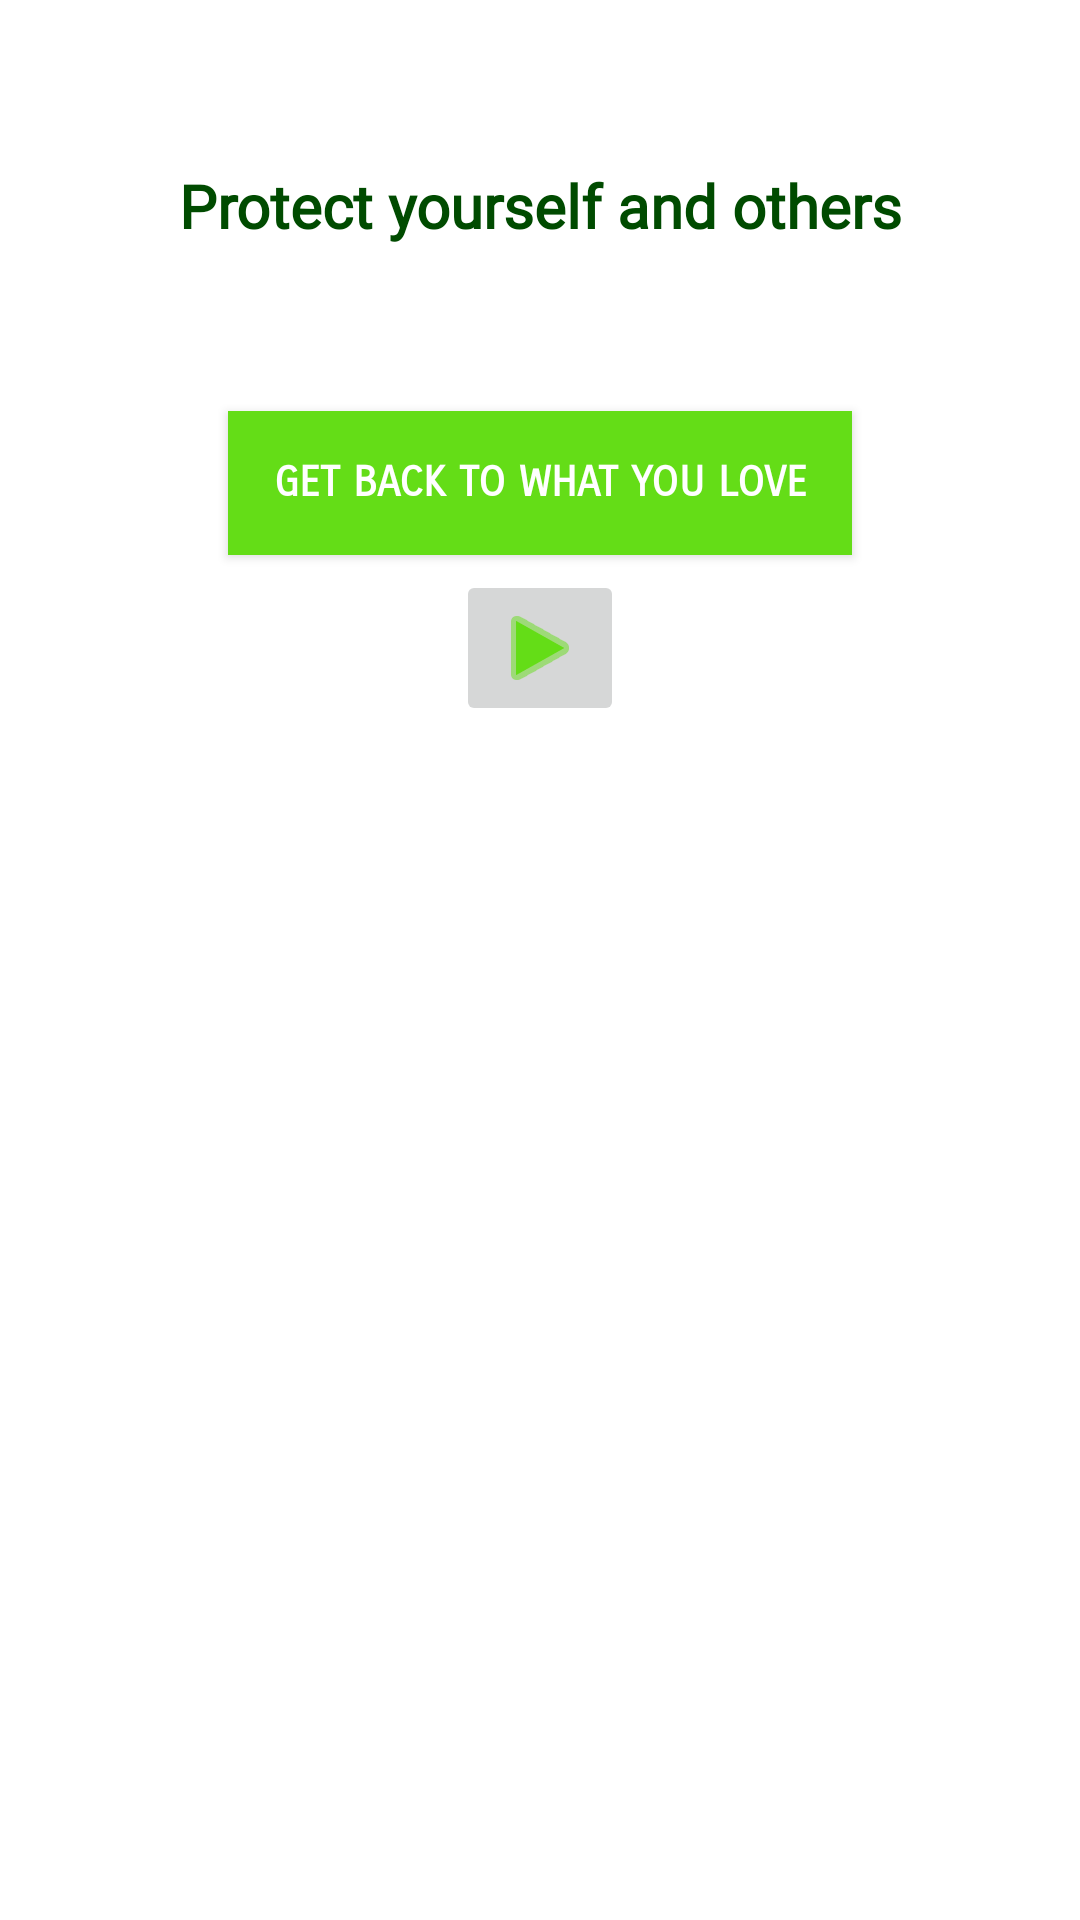

Layout XML and referenced resources for this Android screen:
<!-- AndroidManifest.xml: application theme Theme.COVIDVACCINEAPP -->
<!-- res/layout/fragment_home.xml -->
<?xml version="1.0" encoding="utf-8"?>
<FrameLayout xmlns:android="http://schemas.android.com/apk/res/android"
    xmlns:app="http://schemas.android.com/apk/res-auto"
    xmlns:tools="http://schemas.android.com/tools"
    android:id="@+id/home_frag"
    android:layout_width="match_parent"
    android:layout_height="match_parent"
    android:background="#FFFFFF"
    android:outlineAmbientShadowColor="#FFFFFF"
    tools:context=".view.HomeFragment">


    <androidx.constraintlayout.widget.ConstraintLayout
        android:id="@+id/linearLayout3"
        android:layout_width="match_parent"
        android:layout_height="match_parent"
        android:layout_gravity="center"
        android:gravity="center">

        <TextView
            android:id="@+id/textView"
            android:layout_width="0dp"
            android:layout_height="wrap_content"
            android:layout_marginStart="30dp"
            android:layout_marginTop="50dp"
            android:layout_marginEnd="30dp"
            android:fontFamily="@font/nosifer"
            android:gravity="center"
            android:padding="5dp"
            android:text="@string/protect_yourself_and_others"
            android:textColor="@color/dark_green"
            android:textSize="20sp"
            android:textStyle="bold"
            app:layout_constraintBottom_toTopOf="@+id/watch_video"
            app:layout_constraintEnd_toEndOf="parent"
            app:layout_constraintStart_toStartOf="parent"
            app:layout_constraintTop_toTopOf="parent" />

        <Button
            android:id="@+id/watch_video"
            android:layout_width="wrap_content"
            android:layout_height="wrap_content"
            android:layout_marginTop="50dp"
            android:background="@color/light_green"
            android:fontFamily="sans-serif-smallcaps"
            android:outlineAmbientShadowColor="#FFFFFF"
            android:padding="15dp"
            android:text="Get back to what you love"
            android:textColor="#FFFFFF"
            android:textColorHint="#FFFFFF"
            android:textStyle="bold|normal"
            app:cornerRadius="50dp"
            app:icon="@android:drawable/ic_media_play"
            app:layout_constraintEnd_toEndOf="parent"
            app:layout_constraintStart_toStartOf="parent"
            app:layout_constraintTop_toBottomOf="@+id/textView"
            app:rippleColor="#FFFFFF" />

        <ImageButton
            android:id="@+id/imageButton2"
            android:layout_width="wrap_content"
            android:layout_height="wrap_content"
            android:layout_marginTop="5dp"
            android:forceDarkAllowed="false"
            android:src="@android:drawable/ic_media_play"
            android:tint="@color/light_green"
            app:layout_constraintEnd_toEndOf="parent"
            app:layout_constraintStart_toStartOf="parent"
            app:layout_constraintTop_toBottomOf="@+id/watch_video" />


    </androidx.constraintlayout.widget.ConstraintLayout>


</FrameLayout>
<!-- resources referenced by this layout -->
<resources>
  <color name="dark_green">#004b00</color>
  <color name="light_green">#64dd17</color>
  <string name="protect_yourself_and_others">Protect yourself and others</string>
  <style name="Theme.COVIDVACCINEAPP" parent="Theme.MaterialComponents.DayNight.DarkActionBar">
          
          <item name="colorPrimary">@color/light_green</item>
          <item name="colorPrimaryVariant">@color/dark_green</item>
          <item name="colorOnPrimary">@color/white</item>
          
          <item name="colorSecondary">@color/teal_200</item>
          <item name="colorSecondaryVariant">@color/teal_700</item>
          <item name="colorOnSecondary">@color/black</item>
          
          <item name="android:statusBarColor" tools:targetApi="l">?attr/colorPrimaryVariant</item>
          
      </style>
  <color name="white">#FFFFFFFF</color>
  <color name="teal_200">#FF03DAC5</color>
  <color name="teal_700">#FF018786</color>
  <color name="black">#FF000000</color>
</resources>
